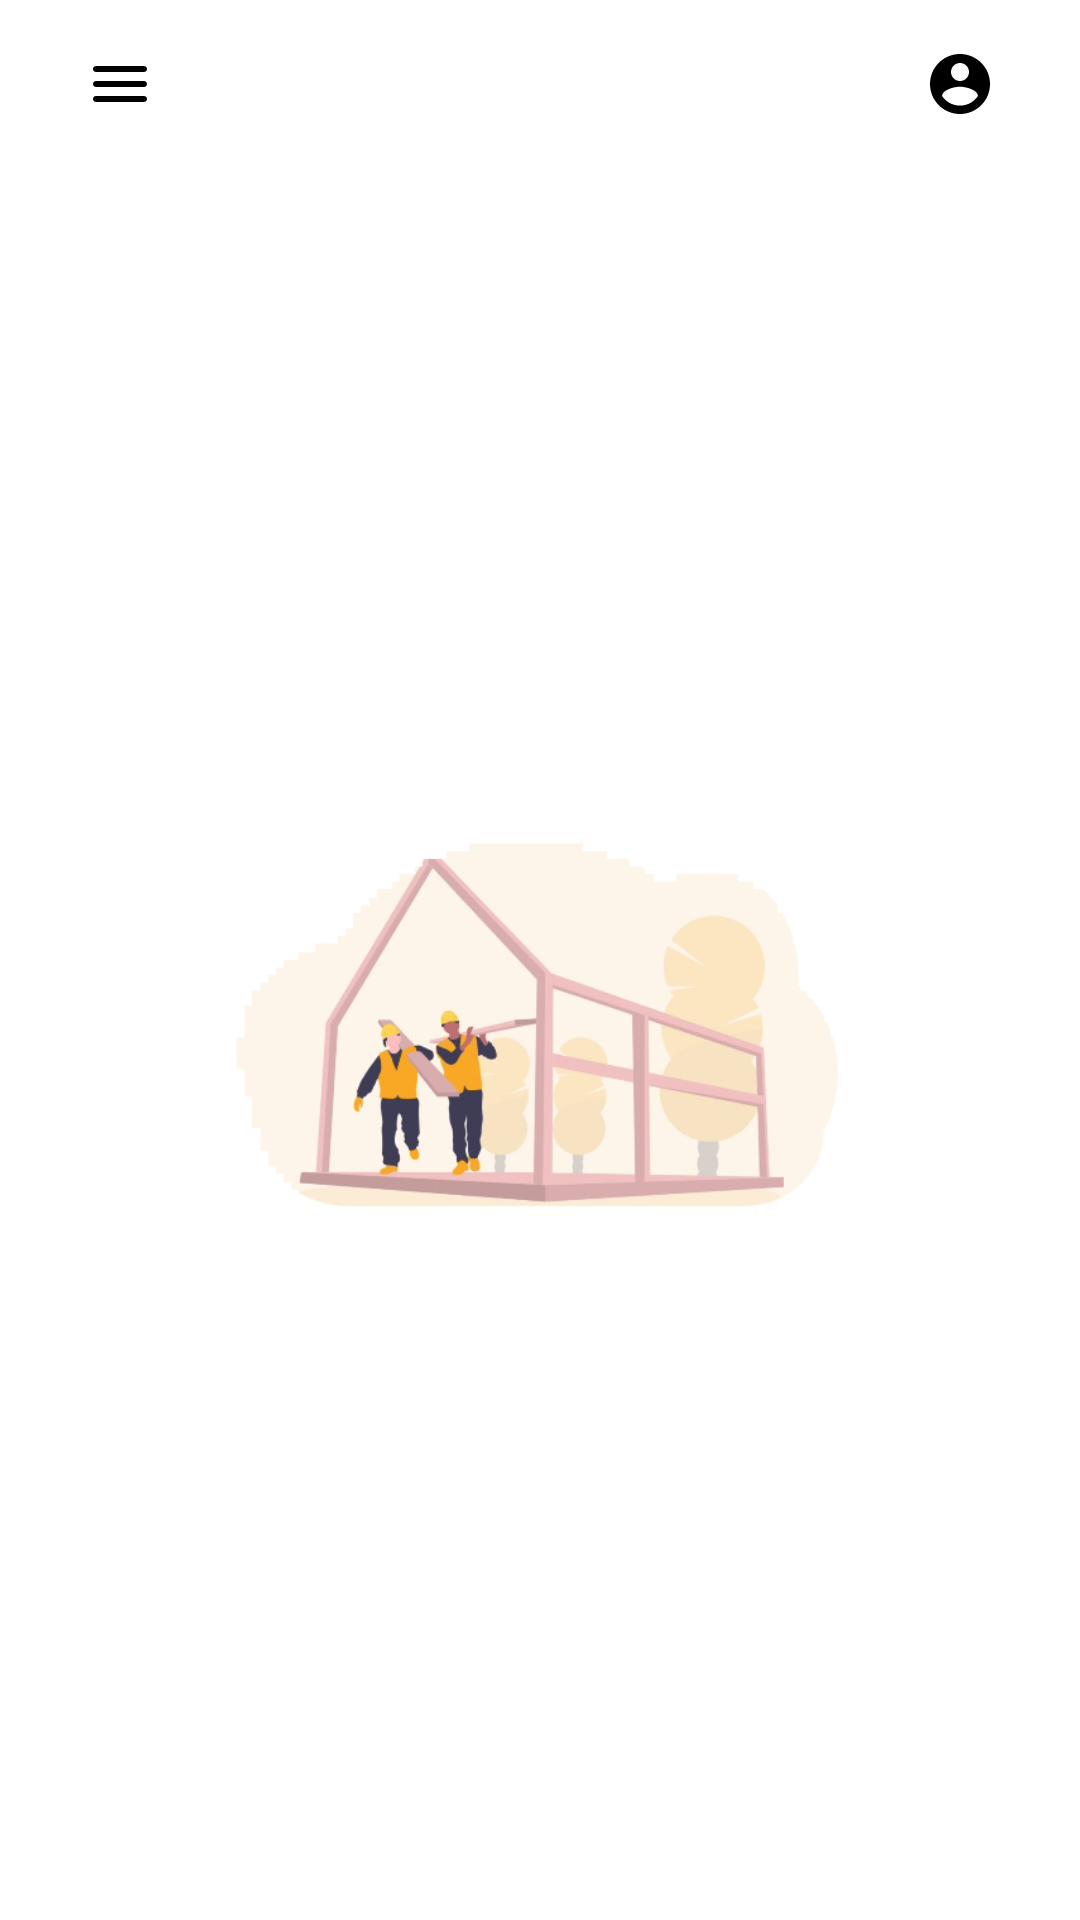

Here is an Android app screen rendered from its layout file. Give the layout XML and the strings, colors and styles it references.
<!-- AndroidManifest.xml: application theme Theme.HappyTogether -->
<!-- res/layout/fragment_cart.xml -->
<?xml version="1.0" encoding="utf-8"?>
<FrameLayout xmlns:android="http://schemas.android.com/apk/res/android"
    xmlns:app="http://schemas.android.com/apk/res-auto"
    xmlns:tools="http://schemas.android.com/tools"
    android:layout_width="match_parent"
    android:layout_height="match_parent"
    android:orientation="vertical"
    tools:context=".ui.CartFragment">

    <androidx.constraintlayout.widget.ConstraintLayout
        android:layout_width="match_parent"
        android:layout_height="match_parent">

        <ImageView
            android:id="@+id/imageView3"
            android:layout_width="wrap_content"
            android:layout_height="wrap_content"
            android:layout_marginStart="28dp"
            android:layout_marginTop="16dp"
            android:contentDescription="@string/menu_burger"
            android:src="@drawable/ic_menu_24px_rounded"
            app:layout_constraintStart_toStartOf="parent"
            app:layout_constraintTop_toTopOf="parent" />

        <ImageView
            android:id="@+id/imageView4"
            android:layout_width="wrap_content"
            android:layout_height="wrap_content"
            android:layout_marginTop="16dp"
            android:layout_marginEnd="28dp"
            android:contentDescription="@string/menu_burger"
            android:src="@drawable/ic_account_circle_24px_rounded"
            app:layout_constraintEnd_toEndOf="parent"
            app:layout_constraintTop_toTopOf="parent" />

        <ImageView
            android:id="@+id/imageView10"
            android:layout_width="wrap_content"
            android:layout_height="wrap_content"
            app:layout_constraintEnd_toEndOf="parent"
            app:layout_constraintStart_toStartOf="parent"
            app:layout_constraintTop_toTopOf="parent"
            app:srcCompat="@drawable/blank_page" />

    </androidx.constraintlayout.widget.ConstraintLayout>
</FrameLayout>
<!-- resources referenced by this layout -->
<resources>
  <!-- drawable blank_page: png bitmap (drawable, 81624 bytes) -->
  <!-- drawable ic_account_circle_24px_rounded (drawable) -->
  <vector xmlns:android="http://schemas.android.com/apk/res/android"
      android:width="24dp"
      android:height="24dp"
      android:viewportWidth="24"
      android:viewportHeight="24">
    <path
        android:pathData="M12,2C6.48,2 2,6.48 2,12C2,17.52 6.48,22 12,22C17.52,22 22,17.52 22,12C22,6.48 17.52,2 12,2ZM12,5C13.66,5 15,6.34 15,8C15,9.66 13.66,11 12,11C10.34,11 9,9.66 9,8C9,6.34 10.34,5 12,5ZM6,15.98C7.29,17.92 9.5,19.2 12,19.2C14.5,19.2 16.71,17.92 18,15.98C17.97,13.99 13.99,12.9 12,12.9C10,12.9 6.03,13.99 6,15.98Z"
        android:fillColor="#000000"
        android:fillType="evenOdd"/>
  </vector>
  <!-- drawable ic_menu_24px_rounded (drawable) -->
  <vector xmlns:android="http://schemas.android.com/apk/res/android"
      android:width="24dp"
      android:height="24dp"
      android:viewportWidth="24"
      android:viewportHeight="24">
    <path
        android:pathData="M4,8C3.45,8 3,7.55 3,7C3,6.45 3.45,6 4,6H20C20.55,6 21,6.45 21,7C21,7.55 20.55,8 20,8H4ZM4,13H20C20.55,13 21,12.55 21,12C21,11.45 20.55,11 20,11H4C3.45,11 3,11.45 3,12C3,12.55 3.45,13 4,13ZM4,18H20C20.55,18 21,17.55 21,17C21,16.45 20.55,16 20,16H4C3.45,16 3,16.45 3,17C3,17.55 3.45,18 4,18Z"
        android:fillColor="#000000"
        android:fillType="evenOdd"/>
  </vector>
  <string name="menu_burger">Menu</string>
  <style name="Theme.HappyTogether" parent="Theme.MaterialComponents.DayNight.NoActionBar">
          
          <item name="colorPrimary">@color/blue_gray</item>
          <item name="colorPrimaryVariant">@color/orange_500</item>
          <item name="colorOnPrimary">@color/white</item>
          
          <item name="colorSecondary">@color/ash_white</item>
          <item name="colorSecondaryVariant">@color/ash_gray</item>
          <item name="colorOnSecondary">@color/black</item>
          
          <item name="android:statusBarColor" tools:targetApi="l">?attr/colorPrimaryVariant</item>
          
      </style>
  <color name="blue_gray">#FF426E86</color>
  <color name="orange_500">#FFE8A735</color>
  <color name="white">#FFFFFFFF</color>
  <color name="ash_white">#FFF6F6F6</color>
  <color name="ash_gray">#FFCACCCF</color>
  <color name="black">#000000</color>
</resources>
